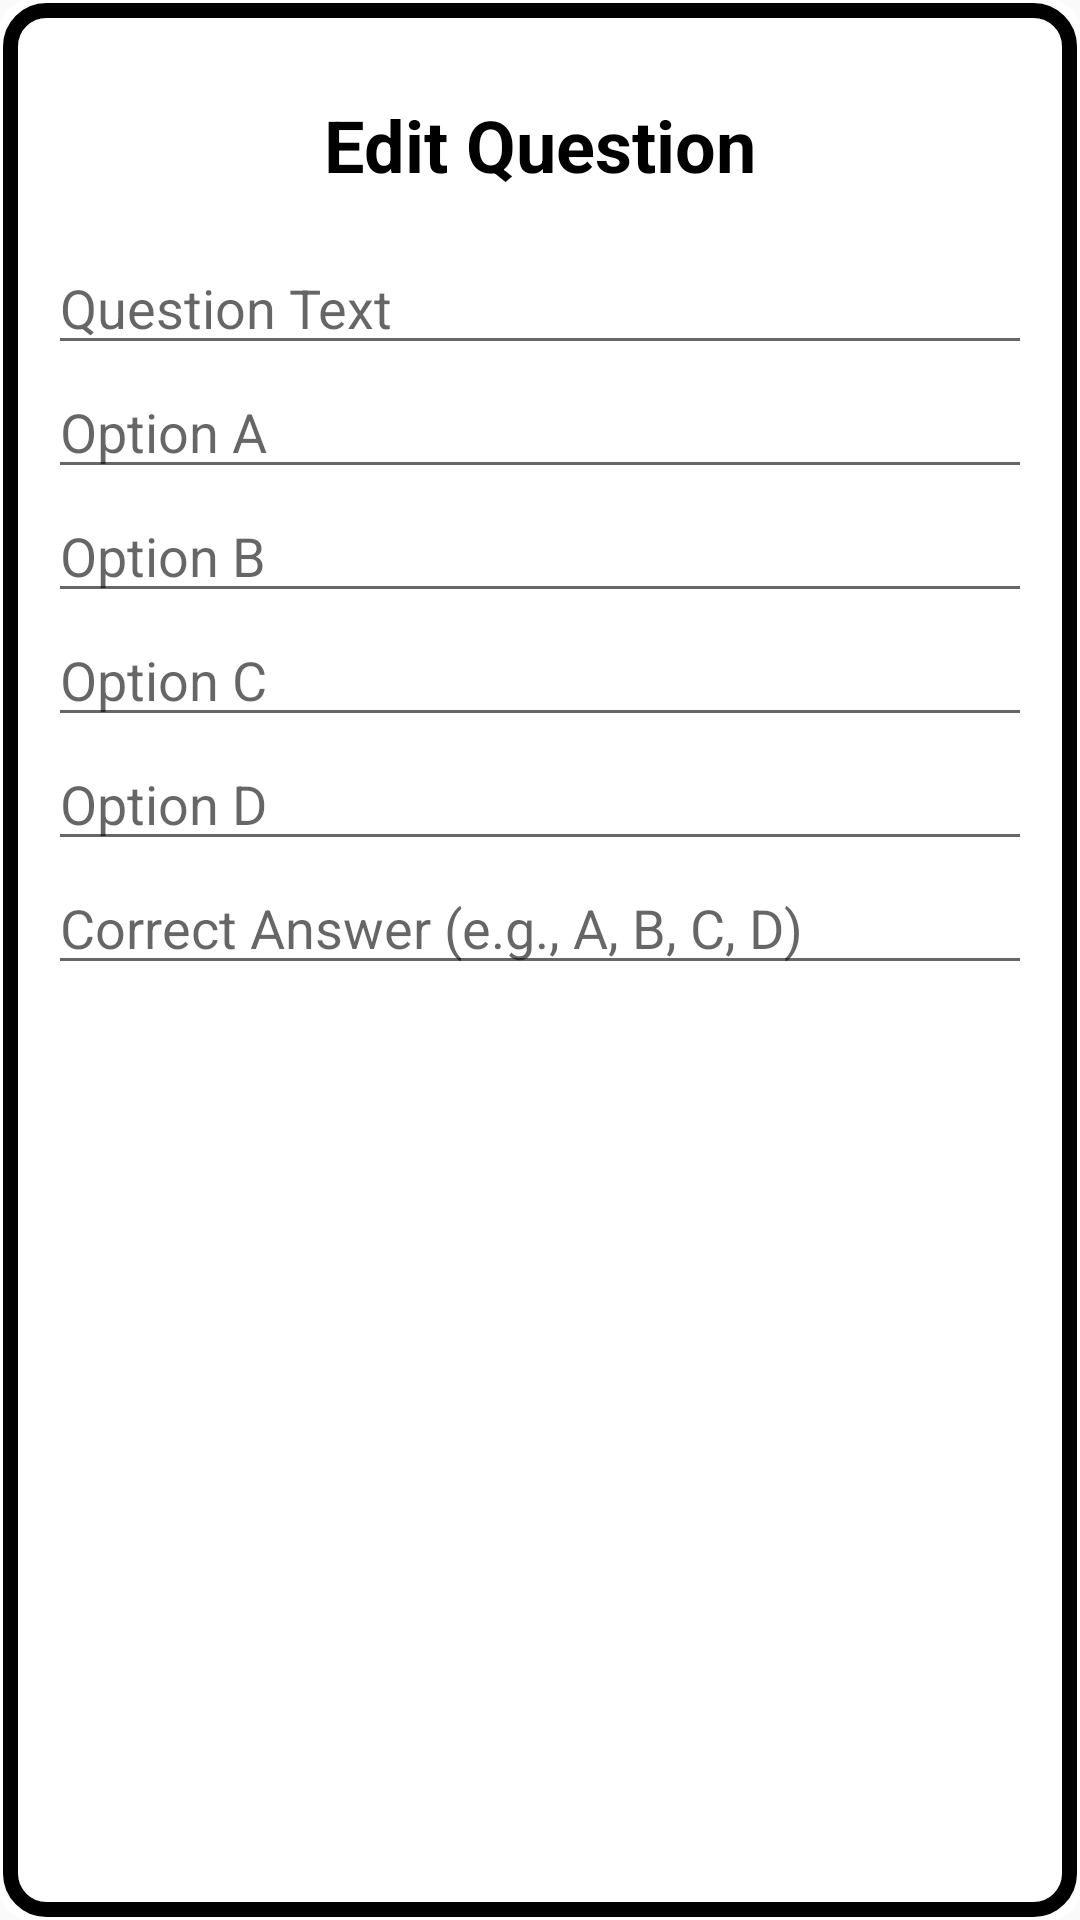

Produce the Android XML layout that renders to this screen, including the resource entries it uses.
<!-- AndroidManifest.xml: application theme Theme.QuizQuest -->
<!-- res/layout/edit_question_dialog.xml -->
<?xml version="1.0" encoding="utf-8"?>
<LinearLayout xmlns:android="http://schemas.android.com/apk/res/android"
    android:layout_width="match_parent"
    android:layout_height="wrap_content"
    android:orientation="vertical"
    android:background="@drawable/dialog_border"
    android:padding="16dp">

    <TextView
        android:id="@+id/editQuestionHeadline"
        android:layout_width="match_parent"
        android:layout_height="wrap_content"
        android:layout_marginTop="16dp"
        android:layout_marginBottom="16dp"
        android:gravity="center"
        android:text="Edit Question"
        android:textColor="#000000"
        android:textSize="24sp"
        android:textStyle="bold" />

    <EditText
        android:id="@+id/editQuestionText"
        android:layout_width="match_parent"
        android:layout_height="wrap_content"
        android:hint="Question Text" />

    <EditText
        android:id="@+id/editOptionA"
        android:layout_width="match_parent"
        android:layout_height="wrap_content"
        android:hint="Option A" />

    <EditText
        android:id="@+id/editOptionB"
        android:layout_width="match_parent"
        android:layout_height="wrap_content"
        android:hint="Option B" />

    <EditText
        android:id="@+id/editOptionC"
        android:layout_width="match_parent"
        android:layout_height="wrap_content"
        android:hint="Option C" />

    <EditText
        android:id="@+id/editOptionD"
        android:layout_width="match_parent"
        android:layout_height="wrap_content"
        android:hint="Option D" />

    <EditText
        android:id="@+id/editCorrectAnswer"
        android:layout_width="match_parent"
        android:layout_height="wrap_content"
        android:hint="Correct Answer (e.g., A, B, C, D)" />

    <LinearLayout
        android:layout_width="match_parent"
        android:layout_height="wrap_content"
        android:orientation="horizontal"
        android:gravity="end">















    </LinearLayout>
</LinearLayout>
<!-- resources referenced by this layout -->
<resources>
  <!-- drawable dialog_border (drawable) -->
  <layer-list xmlns:android="http://schemas.android.com/apk/res/android">
      
      <item>
          <shape
              android:shape="rectangle">
              <solid android:color="#FFFFFF" />
              <corners android:radius="10dp" />
          </shape>
      </item>
  
      
      <item android:right="1dp" android:left="1dp" android:top="1dp" android:bottom="1dp">
          <shape
              android:shape="rectangle">
              <stroke
                  android:width="5dp"
              android:color="#000000" />
              <corners android:radius="12dp" />
          </shape>
      </item>
  </layer-list>
  <style name="Theme.QuizQuest" parent="android:Theme.Material.Light.NoActionBar" />
</resources>
